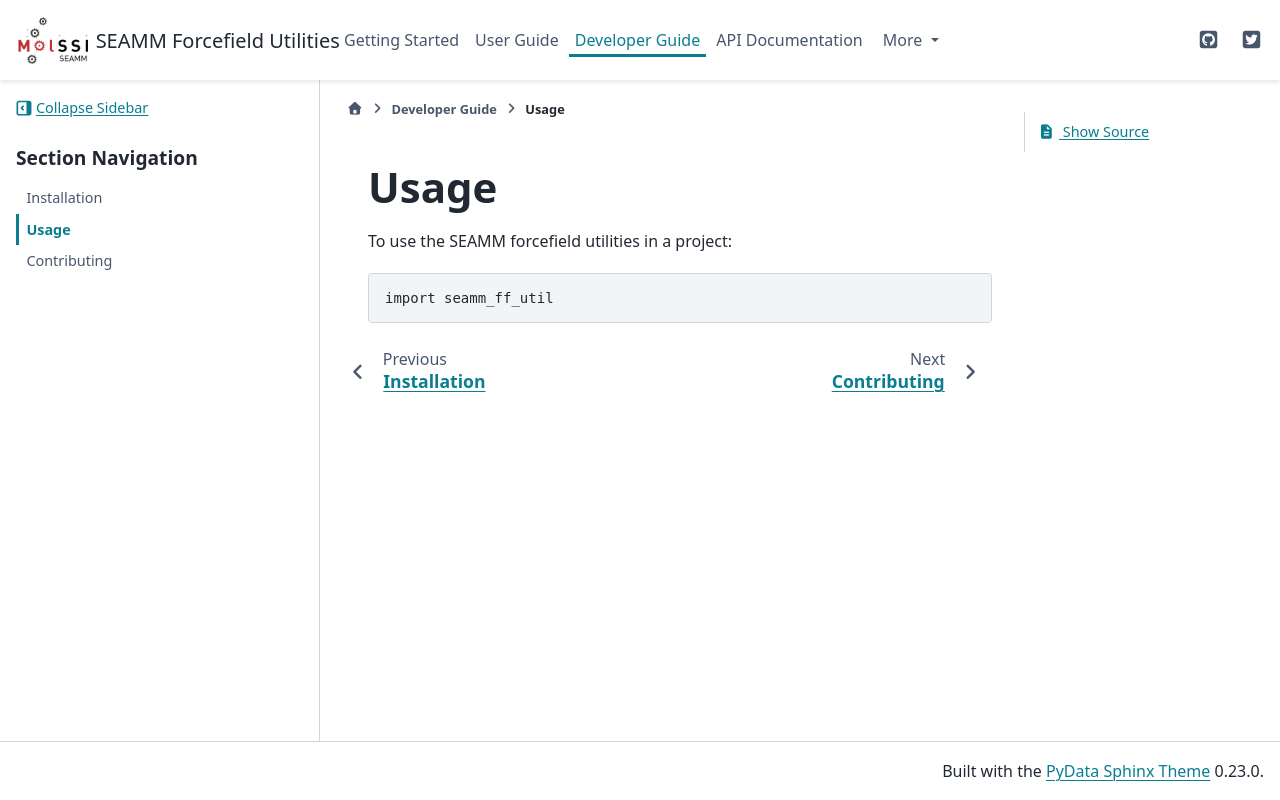

repository: molssi-seamm/seamm_ff_util · page: developer_guide/usage.html · generator: sphinx

=====
Usage
=====

To use the SEAMM forcefield utilities in a project::

    import seamm_ff_util
